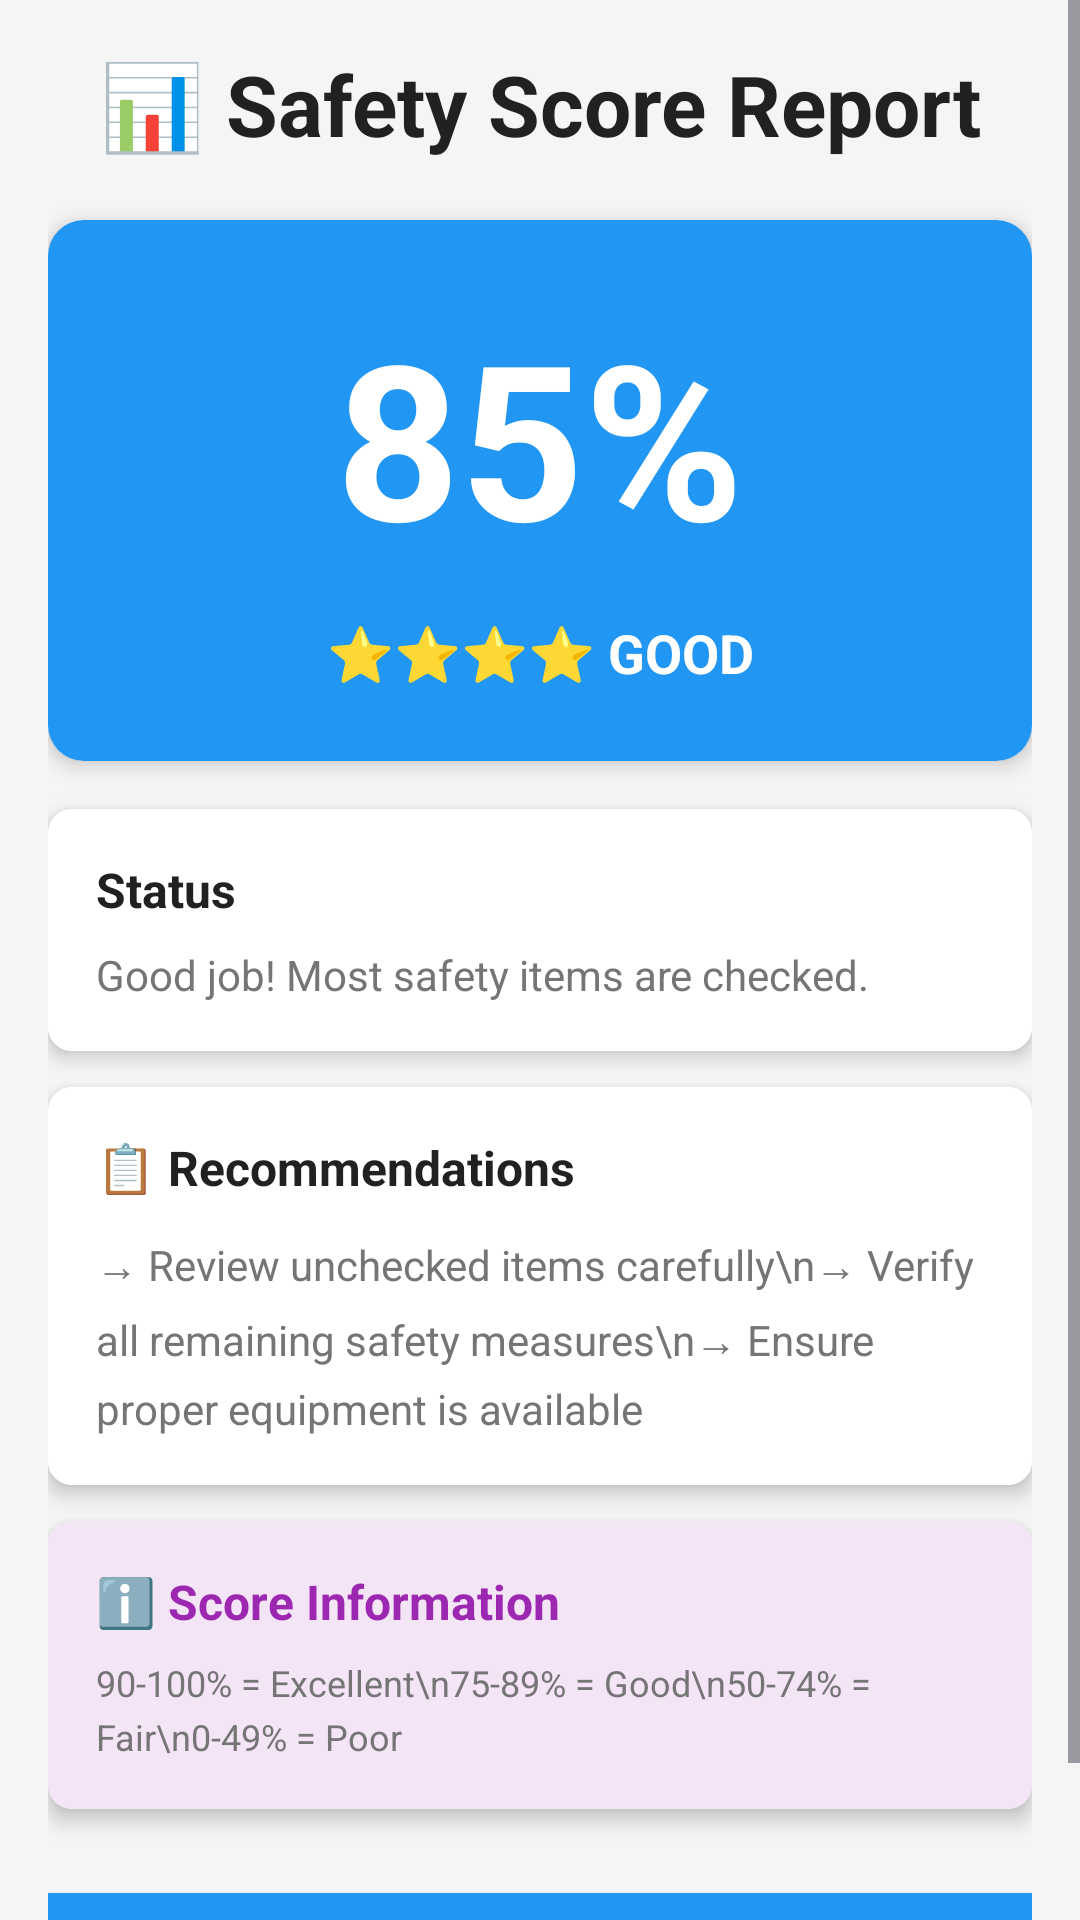

The Android layout XML behind this screen, and the referenced resources:
<!-- AndroidManifest.xml: application theme Theme.RakshaKavach -->
<!-- res/layout/activity_safety_score.xml -->
<?xml version="1.0" encoding="utf-8"?>

<ScrollView xmlns:android="http://schemas.android.com/apk/res/android"
    android:layout_width="match_parent"
    android:layout_height="match_parent"
    android:background="@color/bg_light_gray">

    <LinearLayout
        android:layout_width="match_parent"
        android:layout_height="wrap_content"
        android:orientation="vertical"
        android:padding="@dimen/padding_16dp">

        
        <TextView
            android:layout_width="match_parent"
            android:layout_height="wrap_content"
            android:text="📊 Safety Score Report"
            android:textSize="@dimen/text_heading"
            android:textStyle="bold"
            android:textColor="@color/text_dark"
            android:gravity="center"
            android:layout_marginBottom="@dimen/padding_20dp" />

        
        <androidx.cardview.widget.CardView
            android:layout_width="match_parent"
            android:layout_height="wrap_content"
            android:layout_marginBottom="@dimen/padding_16dp"
            app:cardCornerRadius="@dimen/corner_radius_large"
            app:cardElevation="@dimen/card_elevation"
            xmlns:app="http://schemas.android.com/apk/res-auto">

            <LinearLayout
                android:layout_width="match_parent"
                android:layout_height="wrap_content"
                android:orientation="vertical"
                android:background="@color/primary_blue"
                android:padding="@dimen/padding_24dp"
                android:gravity="center">

                
                <TextView
                    android:id="@+id/textViewScore"
                    android:layout_width="match_parent"
                    android:layout_height="wrap_content"
                    android:text="85%"
                    android:textSize="72sp"
                    android:textStyle="bold"
                    android:textColor="@color/text_white"
                    android:gravity="center"
                    android:layout_marginBottom="@dimen/padding_12dp" />

                
                <TextView
                    android:id="@+id/textViewRating"
                    android:layout_width="match_parent"
                    android:layout_height="wrap_content"
                    android:text="⭐⭐⭐⭐ GOOD"
                    android:textSize="@dimen/text_large"
                    android:textStyle="bold"
                    android:textColor="@color/text_white"
                    android:gravity="center" />
            </LinearLayout>
        </androidx.cardview.widget.CardView>

        
        <androidx.cardview.widget.CardView
            android:layout_width="match_parent"
            android:layout_height="wrap_content"
            android:layout_marginBottom="@dimen/padding_12dp"
            app:cardCornerRadius="@dimen/corner_radius_medium"
            app:cardElevation="@dimen/card_elevation"
            xmlns:app="http://schemas.android.com/apk/res-auto">

            <LinearLayout
                android:layout_width="match_parent"
                android:layout_height="wrap_content"
                android:orientation="vertical"
                android:background="@color/bg_white"
                android:padding="@dimen/padding_16dp">

                <TextView
                    android:layout_width="match_parent"
                    android:layout_height="wrap_content"
                    android:text="Status"
                    android:textSize="@dimen/text_medium"
                    android:textStyle="bold"
                    android:textColor="@color/text_dark"
                    android:layout_marginBottom="@dimen/padding_8dp" />

                <TextView
                    android:id="@+id/textViewMessage"
                    android:layout_width="match_parent"
                    android:layout_height="wrap_content"
                    android:text="Good job! Most safety items are checked."
                    android:textSize="@dimen/text_normal"
                    android:textColor="@color/text_light"
                    android:lineSpacingExtra="4dp" />
            </LinearLayout>
        </androidx.cardview.widget.CardView>

        
        <androidx.cardview.widget.CardView
            android:layout_width="match_parent"
            android:layout_height="wrap_content"
            android:layout_marginBottom="@dimen/padding_12dp"
            app:cardCornerRadius="@dimen/corner_radius_medium"
            app:cardElevation="@dimen/card_elevation"
            xmlns:app="http://schemas.android.com/apk/res-auto">

            <LinearLayout
                android:layout_width="match_parent"
                android:layout_height="wrap_content"
                android:orientation="vertical"
                android:background="@color/bg_white"
                android:padding="@dimen/padding_16dp">

                <TextView
                    android:layout_width="match_parent"
                    android:layout_height="wrap_content"
                    android:text="📋 Recommendations"
                    android:textSize="@dimen/text_medium"
                    android:textStyle="bold"
                    android:textColor="@color/text_dark"
                    android:layout_marginBottom="@dimen/padding_12dp" />

                <TextView
                    android:id="@+id/textViewRecommendations"
                    android:layout_width="match_parent"
                    android:layout_height="wrap_content"
                    android:text="→ Review unchecked items carefully\n→ Verify all remaining safety measures\n→ Ensure proper equipment is available"
                    android:textSize="@dimen/text_normal"
                    android:textColor="@color/text_light"
                    android:lineSpacingExtra="6dp" />
            </LinearLayout>
        </androidx.cardview.widget.CardView>

        
        <androidx.cardview.widget.CardView
            android:layout_width="match_parent"
            android:layout_height="wrap_content"
            android:layout_marginBottom="@dimen/padding_16dp"
            app:cardCornerRadius="@dimen/corner_radius_medium"
            app:cardElevation="@dimen/card_elevation"
            xmlns:app="http://schemas.android.com/apk/res-auto">

            <LinearLayout
                android:layout_width="match_parent"
                android:layout_height="wrap_content"
                android:orientation="vertical"
                android:background="#F3E5F5"
                android:padding="@dimen/padding_16dp">

                <TextView
                    android:layout_width="match_parent"
                    android:layout_height="wrap_content"
                    android:text="ℹ️ Score Information"
                    android:textSize="@dimen/text_medium"
                    android:textStyle="bold"
                    android:textColor="@color/electrical_color"
                    android:layout_marginBottom="@dimen/padding_8dp" />

                <TextView
                    android:layout_width="match_parent"
                    android:layout_height="wrap_content"
                    android:text="90-100% = Excellent\n75-89% = Good\n50-74% = Fair\n0-49% = Poor"
                    android:textSize="@dimen/text_small"
                    android:textColor="@color/text_light"
                    android:lineSpacingExtra="4dp" />
            </LinearLayout>
        </androidx.cardview.widget.CardView>

        
        <Button
            android:id="@+id/buttonBackToChecklist"
            android:layout_width="match_parent"
            android:layout_height="@dimen/button_height"
            android:text="← Back to Checklist"
            android:textSize="@dimen/text_medium"
            android:textStyle="bold"
            android:textColor="@color/text_white"
            android:background="@color/primary_blue"
            android:layout_marginTop="@dimen/padding_12dp" />

    </LinearLayout>
</ScrollView>
<!-- resources referenced by this layout -->
<resources>
  <color name="bg_light_gray">#F5F5F5</color>
  <color name="bg_white">#FFFFFF</color>
  <color name="electrical_color">#9C27B0</color>
  <color name="primary_blue">#2196F3</color>
  <color name="text_dark">#212121</color>
  <color name="text_light">#757575</color>
  <color name="text_white">#FFFFFF</color>
  <dimen name="button_height">50dp</dimen>
  <dimen name="card_elevation">4dp</dimen>
  <dimen name="corner_radius_large">12dp</dimen>
  <dimen name="corner_radius_medium">8dp</dimen>
  <dimen name="padding_12dp">12dp</dimen>
  <dimen name="padding_16dp">16dp</dimen>
  <dimen name="padding_20dp">20dp</dimen>
  <dimen name="padding_24dp">24dp</dimen>
  <dimen name="padding_8dp">8dp</dimen>
  <dimen name="text_heading">28sp</dimen>
  <dimen name="text_large">18sp</dimen>
  <dimen name="text_medium">16sp</dimen>
  <dimen name="text_normal">14sp</dimen>
  <dimen name="text_small">12sp</dimen>
  <style name="Theme.RakshaKavach" parent="Base.Theme.RakshaKavach" />
  <style name="Base.Theme.RakshaKavach" parent="Theme.Material3.DayNight.NoActionBar">
          
          
      </style>
</resources>
